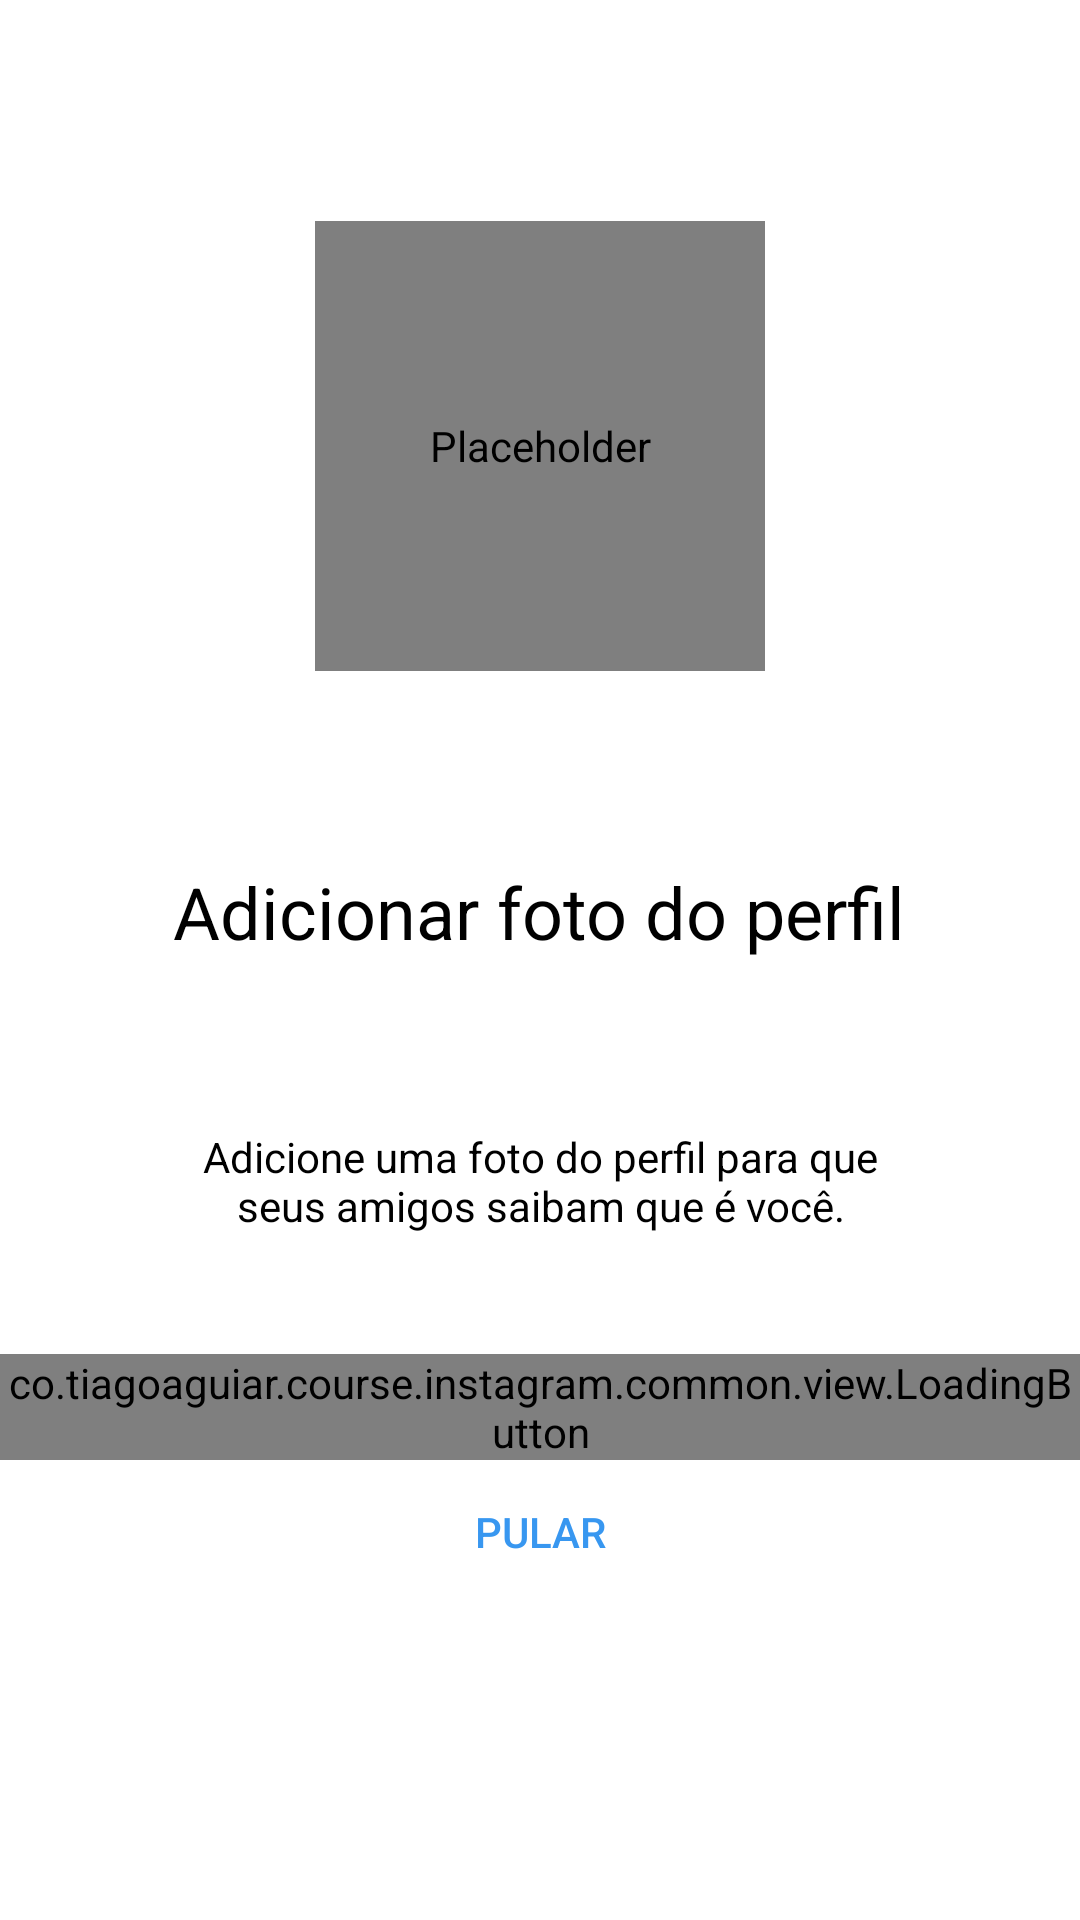

Reconstruct the res/layout file that produces this screen, plus the resources it refers to.
<!-- AndroidManifest.xml: application theme Theme.Instagram -->
<!-- res/layout/fragment_register_photo.xml -->
<?xml version="1.0" encoding="utf-8"?>
<androidx.constraintlayout.widget.ConstraintLayout xmlns:android="http://schemas.android.com/apk/res/android"
    xmlns:app="http://schemas.android.com/apk/res-auto"
    android:layout_width="match_parent"
    android:layout_height="match_parent"
    android:background="@color/white">

    <ScrollView
        android:layout_width="match_parent"
        android:layout_height="wrap_content"
        app:layout_constraintBottom_toBottomOf="parent"
        app:layout_constraintEnd_toEndOf="parent"
        app:layout_constraintStart_toStartOf="parent"
        app:layout_constraintTop_toTopOf="parent"
        app:layout_constraintVertical_bias="0.3">

        <LinearLayout
            android:layout_width="match_parent"
            android:layout_height="wrap_content"
            android:orientation="vertical"
            android:paddingVertical="50dp">

            <de.hdodenhof.circleimageview.CircleImageView
                android:id="@+id/register_img_profile"
                android:layout_width="150dp"
                android:layout_height="150dp"
                android:layout_marginBottom="48dp"
                android:layout_gravity="center_horizontal"
                android:contentDescription="@null"
                android:src="@drawable/photo_icon" />

            <TextView
                style="@style/Theme.Instagram.TextViewBase.Form"
                android:text="@string/photo_register_title"
                android:textSize="24sp"
                android:textColor="@color/black"
                android:layout_gravity="center"
                />

            <TextView
                style="@style/Theme.Instagram.TextViewBase.Form"
                android:text="@string/photo_register_subtitle"
                android:textColor="@color/black"
                android:layout_gravity="center"
                />

            <co.tiagoaguiar.course.instagram.common.view.LoadingButton
                android:id="@+id/register_btn_add_photo"
                android:layout_width="match_parent"
                android:layout_height="wrap_content"
                app:text="@string/add_photo" />

            <Button
                android:id="@+id/register_btn_jump"
                style="@style/Theme.Instagram.Link"
                android:text="@string/jump"/>

        </LinearLayout>

    </ScrollView>

</androidx.constraintlayout.widget.ConstraintLayout>
<!-- resources referenced by this layout -->
<resources>
  <color name="black">#FF000000</color>
  <color name="white">#FFFFFFFF</color>
  <string name="add_photo">Adicionar uma foto</string>
  <string name="jump">Pular</string>
  <string name="photo_register_subtitle">Adicione uma foto do perfil para que seus amigos saibam que é você.</string>
  <string name="photo_register_title">Adicionar foto do perfil</string>
  <style name="Theme.Instagram.Link" parent="Widget.AppCompat.Button.Borderless">
          <item name="android:layout_width">match_parent</item>
          <item name="android:layout_height">wrap_content</item>
          <item name="android:textColor">@color/blue_enabled</item>
      </style>
  <style name="Theme.Instagram.TextViewBase.Form">
          <item name="android:textAlignment">center</item>
          <item name="android:layout_marginBottom">24dp</item>
      </style>
  <style name="Theme.Instagram" parent="Theme.MaterialComponents.Light.NoActionBar">
          
          <item name="colorPrimary">@color/black</item>
          <item name="colorPrimaryVariant">@color/gray_darker</item>
          <item name="colorOnPrimary">@color/white</item>
          
          <item name="colorSecondary">@color/black</item>
          <item name="colorSecondaryVariant">@color/teal_700</item>
          <item name="colorOnSecondary">@color/black</item>
          
          <item name="android:statusBarColor">?attr/colorSecondary</item>
          
      </style>
  <color name="blue_enabled">#3897F0</color>
  <color name="gray_darker">#EFEFEF</color>
  <color name="teal_700">#FF018786</color>
</resources>
